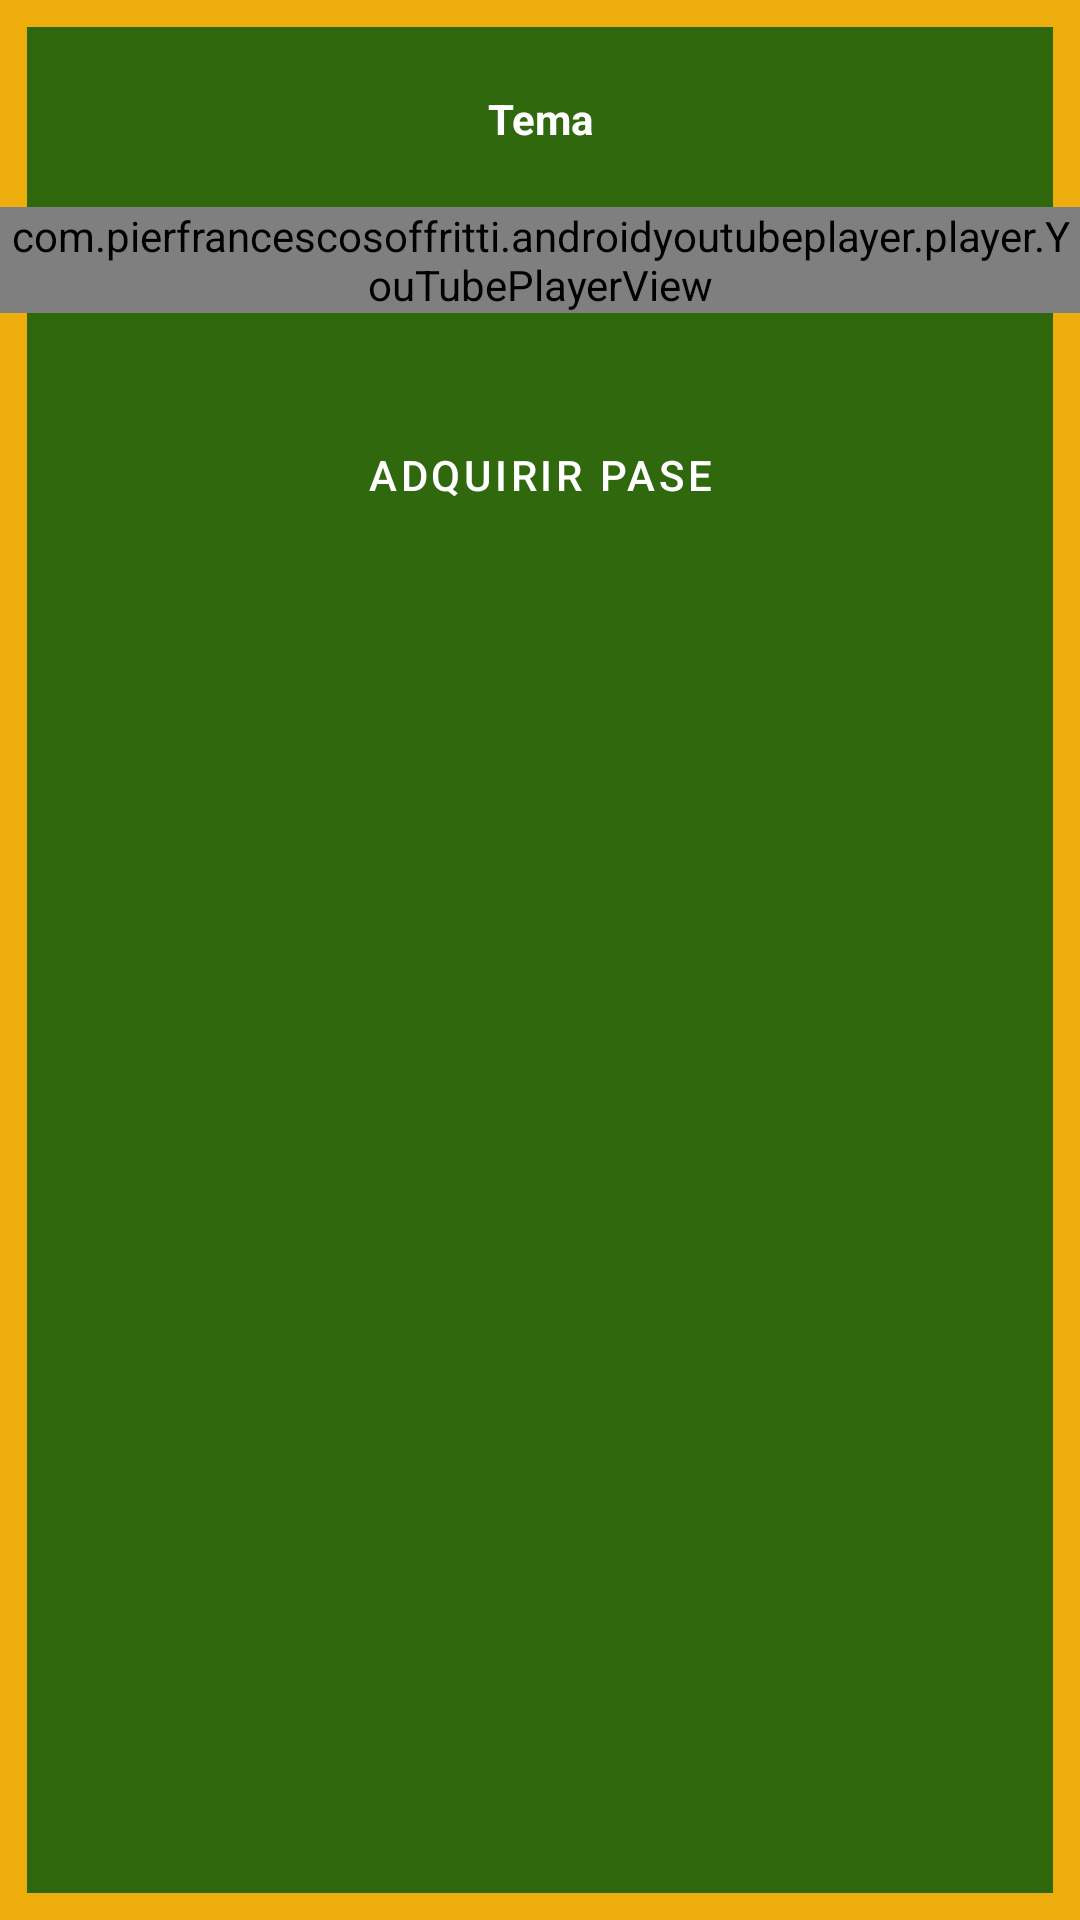

The Android layout XML behind this screen, and the referenced resources:
<!-- AndroidManifest.xml: application theme AppTheme -->
<!-- res/layout/layout_bottom_sheet_video_pase.xml -->
<?xml version="1.0" encoding="utf-8"?>
<LinearLayout
    xmlns:android="http://schemas.android.com/apk/res/android"
    android:id="@+id/bottomSheetContainer_video_pase"
    android:orientation="vertical"
    android:background="@drawable/drawable_sheet_background_video"
    android:layout_width="match_parent"
    android:layout_height="match_parent">

    <ImageView
        android:layout_width="match_parent"
        android:layout_height="wrap_content"
        android:src="@drawable/ic_action_opensheet"
        android:layout_marginBottom="30dp"/>


    <TextView
        android:id="@+id/nombre_bottomSheet_video_pase"
        android:layout_width="match_parent"
        android:layout_height="wrap_content"
        android:textAlignment="center"
        android:textColor="#ffffff"
        android:text="Tema"
        android:textStyle="bold"
        android:layout_marginBottom="20dp"/>

    <com.pierfrancescosoffritti.androidyoutubeplayer.player.YouTubePlayerView
        android:id="@+id/youtube_player_view_bottomSheet_pase"
        android:layout_width="match_parent"
        android:layout_height="wrap_content"
         />
    <Button
        android:id="@+id/Btn_adquirir_pase"
        android:layout_marginTop="30dp"
        android:layout_width="250dp"
        android:layout_height="wrap_content"
        android:text="Adquirir pase"
        android:layout_gravity="center_horizontal"
        android:background="@drawable/botonprogreso"
        android:textColor="#ffffff"/>

</LinearLayout>
<!-- resources referenced by this layout -->
<resources>
  <!-- drawable drawable_sheet_background_video (drawable-anydpi) -->
  <?xml version="1.0" encoding="utf-8"?>
  <shape xmlns:android="http://schemas.android.com/apk/res/android"
      android:shape="rectangle">
  <solid android:color="#30680D"/>
      <corners android:topLeftRadius="0dp"
          android:topRightRadius="0dp"/>
      <stroke android:width="9dp"
          android:color="#EDAD0C"></stroke>
  </shape>
</resources>
